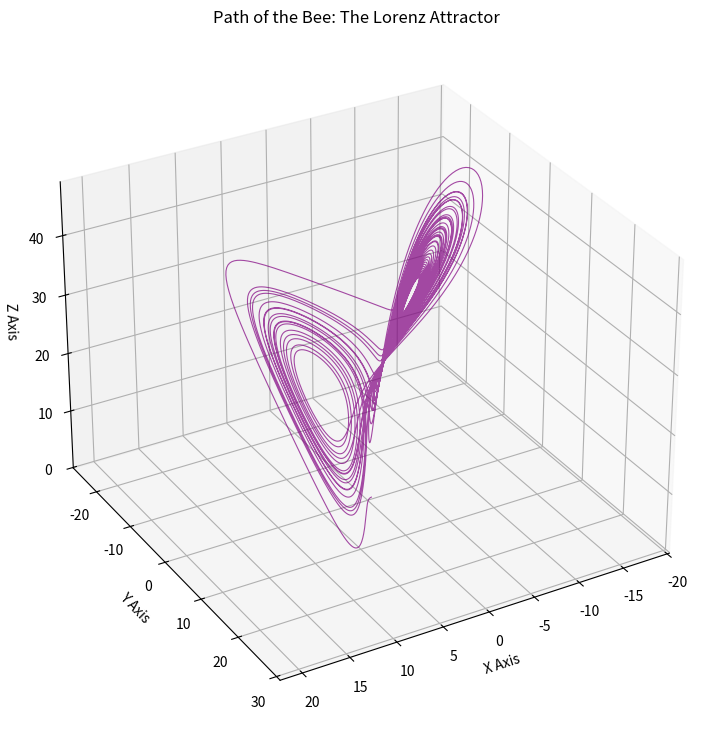

Here is the Python script that generated this plot:
# Import necessary libraries
import numpy as np
from scipy.integrate import odeint
import matplotlib.pyplot as plt
from mpl_toolkits.mplot3d import Axes3D

# 1. Define the Lorenz system of differential equations
# This function defines the "rules" of the Bee's movement.
# 'state' is a vector [x, y, z] and 't' is time.
def lorenz_system(state, t, a, b, c):
    """
    Calculates the derivatives for the Lorenz system.

    Args:
        state (list or array): The current state vector [x, y, z].
        t (float): The current time (required by odeint, but not used in these equations).
        a, b, c (float): The parameters of the system.

    Returns:
        list: The derivatives [dx/dt, dy/dt, dz/dt].
    """
    x, y, z = state
    
    # The Lorenz equations
    dx_dt = a * (y - x)
    dy_dt = x * (b - z) - y
    dz_dt = x * y - c * z
    
    return [dx_dt, dy_dt, dz_dt]

# 2. Set the parameters and initial conditions
# These are the values given in the problem description.
a = 10.0
b = 28.0
c = 2.667

# Initial position of the Bee in 3D space
initial_state = [0.0, 1.0, 1.05]

# 3. Create the time vector
# We need to define the time interval over which to solve the system.
# We'll solve from t=0 to t=40 with 10,000 points for a smooth curve.
t_start = 0
t_end = 40
num_points = 10000
t = np.linspace(t_start, t_end, num_points)

# 4. Solve the system of ODEs
# We use SciPy's 'odeint' function to integrate the lorenz_system.
# It takes our function, initial state, time points, and parameters as input.
# It returns an array with the [x, y, z] positions at each point in time.
solution = odeint(lorenz_system, initial_state, t, args=(a, b, c))

# Extract the individual x, y, and z coordinates from the solution
x = solution[:, 0]
y = solution[:, 1]
z = solution[:, 2]

# 5. Plot the 3D trajectory (the Bee's path)
fig = plt.figure(figsize=(12, 9))
ax = fig.add_subplot(111, projection='3d')

# Plot the path with a color gradient over time to show direction
ax.plot(x, y, z, color='purple', alpha=0.7, linewidth=0.8)

# Add titles and labels for clarity
ax.set_title("Path of the Bee: The Lorenz Attractor")
ax.set_xlabel("X Axis")
ax.set_ylabel("Y Axis")
ax.set_zlabel("Z Axis")

# Improve the viewing angle
ax.view_init(30, 60)

# Display the plot
plt.show()
